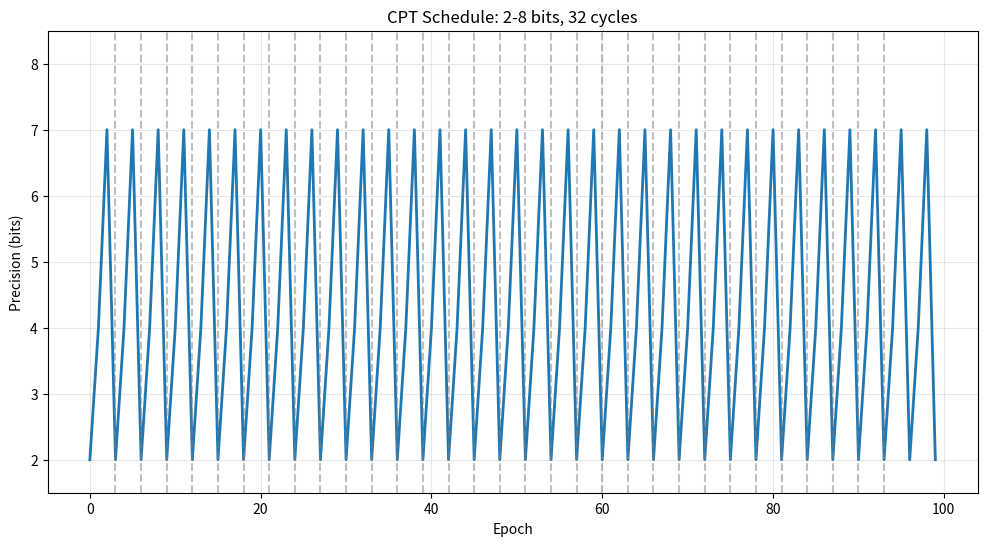

Python code for this plot:
"""
CPT Scheduler for Cyclic Precision Training
Implements the cosine schedule for cycling precision between Bmin and Bmax.
"""

import math
from typing import Optional


class CPTScheduler:
    """Scheduler for Cyclic Precision Training.

    Implements the cosine schedule from the CPT paper:
    Bt = ⌈Bmin + 0.5*(Bmax - Bmin)*(1 - cos((t % Tn)/Tn * π))⌋
    where t is the current epoch and Tn is the cycle length.
    """

    def __init__(self, Bmin: int, Bmax: int, total_epochs: int, num_cycles: int = 32):
        """Initialize CPT scheduler.

        Args:
            Bmin: Minimum precision (e.g., 2 bits)
            Bmax: Maximum precision (e.g., 8 bits)
            total_epochs: Total number of training epochs
            num_cycles: Number of cycles during training (default 32 from paper)
        """
        if Bmin is None or Bmax is None:
            raise ValueError("Bmin and Bmax must be specified (no defaults)")
        if Bmin >= Bmax:
            raise ValueError(f"Bmin ({Bmin}) must be less than Bmax ({Bmax})")
        if Bmin < 1 or Bmax > 32:
            raise ValueError(f"Precision must be between 1 and 32 bits, got Bmin={Bmin}, Bmax={Bmax}")

        self.Bmin = Bmin
        self.Bmax = Bmax
        self.total_epochs = total_epochs
        self.num_cycles = num_cycles
        self.cycle_length = total_epochs // num_cycles

        if self.cycle_length < 1:
            raise ValueError(f"Cycle length too small: {total_epochs} epochs / {num_cycles} cycles = {self.cycle_length}")

        print(f"CPT Scheduler initialized:")
        print(f"  Precision range: {Bmin}-{Bmax} bits")
        print(f"  Total epochs: {total_epochs}")
        print(f"  Number of cycles: {num_cycles}")
        print(f"  Cycle length: {self.cycle_length} epochs")

    def get_precision(self, epoch: int) -> int:
        """Get precision for current epoch using cosine schedule.

        Args:
            epoch: Current epoch number (0-indexed)

        Returns:
            Current precision in bits
        """
        # Calculate position within current cycle
        t = epoch % self.cycle_length

        # Apply cosine schedule formula from paper
        # Bt = ⌈Bmin + 0.5*(Bmax - Bmin)*(1 - cos((t/Tn) * π))⌋
        precision = self.Bmin + 0.5 * (self.Bmax - self.Bmin) * \
                   (1 - math.cos((t / self.cycle_length) * math.pi))

        # Round to nearest integer
        return int(math.ceil(precision))

    def get_precision_schedule(self) -> list:
        """Get the full precision schedule for all epochs.

        Returns:
            List of precision values for each epoch
        """
        schedule = []
        for epoch in range(self.total_epochs):
            schedule.append(self.get_precision(epoch))
        return schedule

    def plot_schedule(self, save_path: Optional[str] = None):
        """Plot the precision schedule over epochs.

        Args:
            save_path: Optional path to save the plot
        """
        try:
            import matplotlib.pyplot as plt
        except ImportError:
            print("matplotlib not available for plotting")
            return

        epochs = list(range(self.total_epochs))
        precisions = self.get_precision_schedule()

        plt.figure(figsize=(12, 6))
        plt.plot(epochs, precisions, linewidth=2)
        plt.xlabel('Epoch')
        plt.ylabel('Precision (bits)')
        plt.title(f'CPT Schedule: {self.Bmin}-{self.Bmax} bits, {self.num_cycles} cycles')
        plt.grid(True, alpha=0.3)
        plt.ylim(self.Bmin - 0.5, self.Bmax + 0.5)

        # Mark cycle boundaries
        for i in range(1, self.num_cycles):
            plt.axvline(x=i * self.cycle_length, color='gray', linestyle='--', alpha=0.5)

        if save_path:
            plt.savefig(save_path)
            print(f"Schedule plot saved to {save_path}")
        else:
            plt.show()

    def get_stats(self) -> dict:
        """Get statistics about the precision schedule.

        Returns:
            Dictionary with schedule statistics
        """
        schedule = self.get_precision_schedule()
        unique_precisions = sorted(set(schedule))

        stats = {
            'min_precision': min(schedule),
            'max_precision': max(schedule),
            'unique_precisions': unique_precisions,
            'num_unique': len(unique_precisions),
            'avg_precision': sum(schedule) / len(schedule),
            'precision_counts': {p: schedule.count(p) for p in unique_precisions}
        }

        return stats


def test_scheduler():
    """Test the CPT scheduler with example parameters."""
    # Example from paper: Bmin=2, Bmax=8, 100 epochs, 32 cycles
    scheduler = CPTScheduler(Bmin=2, Bmax=8, total_epochs=100, num_cycles=32)

    # Test first few epochs
    print("\nFirst 10 epochs:")
    for epoch in range(10):
        precision = scheduler.get_precision(epoch)
        print(f"  Epoch {epoch}: {precision} bits")

    # Get statistics
    stats = scheduler.get_stats()
    print("\nSchedule statistics:")
    for key, value in stats.items():
        print(f"  {key}: {value}")

    # Plot if available
    scheduler.plot_schedule()


if __name__ == "__main__":
    test_scheduler()
